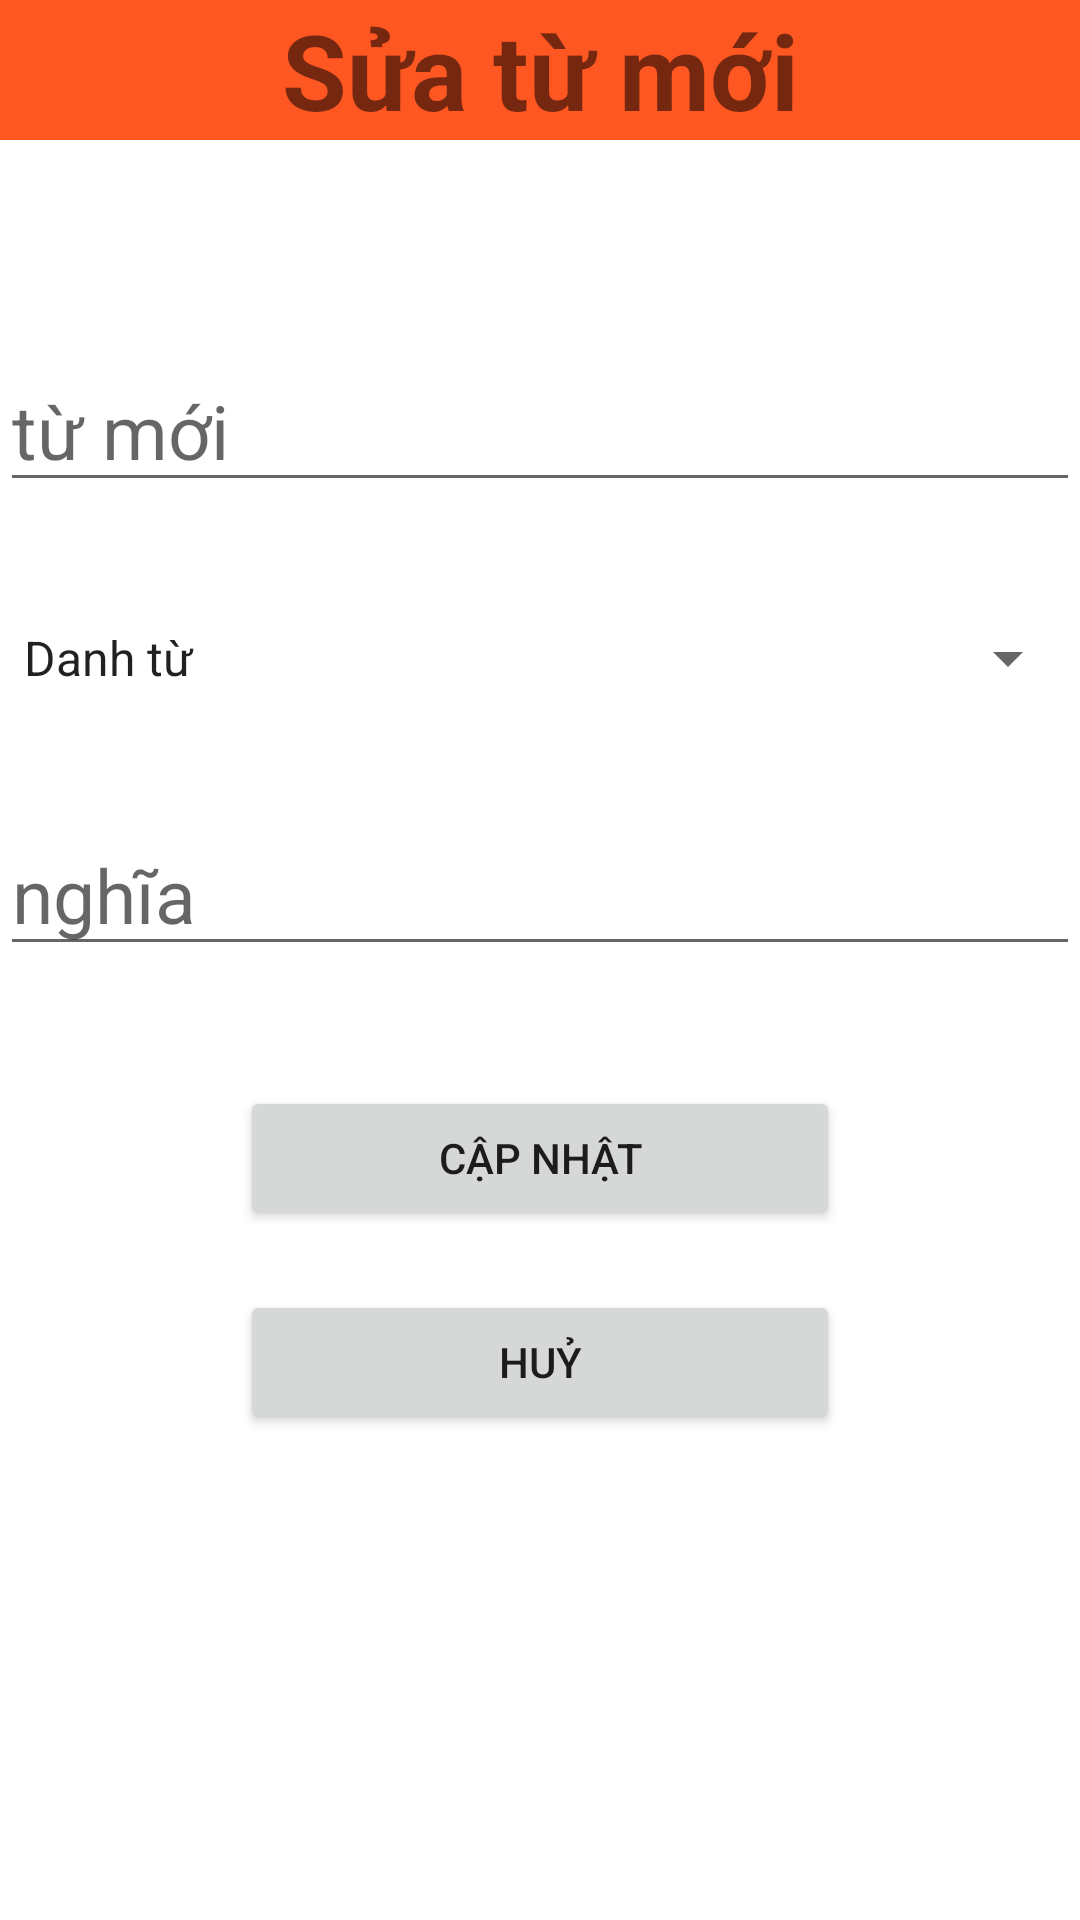

Produce the Android XML layout that renders to this screen, including the resource entries it uses.
<!-- AndroidManifest.xml: application theme Theme.HocTA -->
<!-- res/layout/activity_update_remove_tu_moi.xml -->
<?xml version="1.0" encoding="utf-8"?>
<LinearLayout xmlns:android="http://schemas.android.com/apk/res/android"
    xmlns:app="http://schemas.android.com/apk/res-auto"
    xmlns:tools="http://schemas.android.com/tools"
    android:layout_width="match_parent"
    android:layout_height="match_parent"
    android:orientation="vertical"
    android:layout_margin="20dp"
    tools:context=".AddTuMoiActivity">
    <TextView
        android:text="Sửa từ mới"
        android:textSize="35dp"
        android:gravity="center"
        android:textStyle="bold"
        android:background="#FF5722"
        android:layout_width="match_parent"
        android:layout_height="wrap_content"/>
    <EditText
        android:layout_marginTop="70dp"
        android:id="@+id/eTu"
        android:hint="từ mới"
        android:textSize="25dp"
        android:layout_width="match_parent"
        android:layout_height="wrap_content"/>
    <Spinner
        android:layout_marginTop="40dp"
        android:id="@+id/spin"
        android:entries="@array/loaitu"
        android:layout_width="match_parent"
        android:layout_height="wrap_content"/>
    <EditText
        android:id="@+id/eNghia"
        android:hint="nghĩa"
        android:textSize="25dp"
        android:layout_marginTop="40dp"
        android:layout_width="match_parent"
        android:layout_height="wrap_content"/>
    <Button
        android:id="@+id/btUpdate"
        android:text="Cập nhật"
        android:layout_marginTop="40dp"
        android:layout_gravity="center"
        android:layout_width="200dp"
        android:layout_height="wrap_content"/>
    <Button
        android:layout_marginTop="20dp"
        android:id="@+id/btCancel"
        android:text="Huỷ"
        android:layout_gravity="center"
        android:layout_width="200dp"
        android:layout_height="wrap_content"/>

</LinearLayout>
<!-- resources referenced by this layout -->
<resources>
  <string-array name="loaitu">
          <item>Danh từ</item>
          <item>Động từ</item>
          <item>Tính từ</item>
          <item>Trạng từ</item>
      </string-array>
  <style name="Theme.HocTA" parent="Theme.MaterialComponents.DayNight.DarkActionBar">
          
          <item name="colorPrimary">@color/purple_500</item>
          <item name="colorPrimaryVariant">@color/purple_700</item>
          <item name="colorOnPrimary">@color/white</item>
          
          <item name="colorSecondary">@color/teal_200</item>
          <item name="colorSecondaryVariant">@color/teal_700</item>
          <item name="colorOnSecondary">@color/black</item>
          
          <item name="android:statusBarColor" tools:targetApi="l">?attr/colorPrimaryVariant</item>
          
      </style>
  <!-- not gathered from this repository: default colours our renderer supplied (Android Studio template values) -->
  <color name="purple_500">#FF6200EE</color>
  <color name="purple_700">#FF3700B3</color>
  <color name="teal_200">#FF03DAC5</color>
  <color name="teal_700">#FF018786</color>
  <color name="black">#FF000000</color>
  <color name="white">#FFFFFFFF</color>
</resources>
